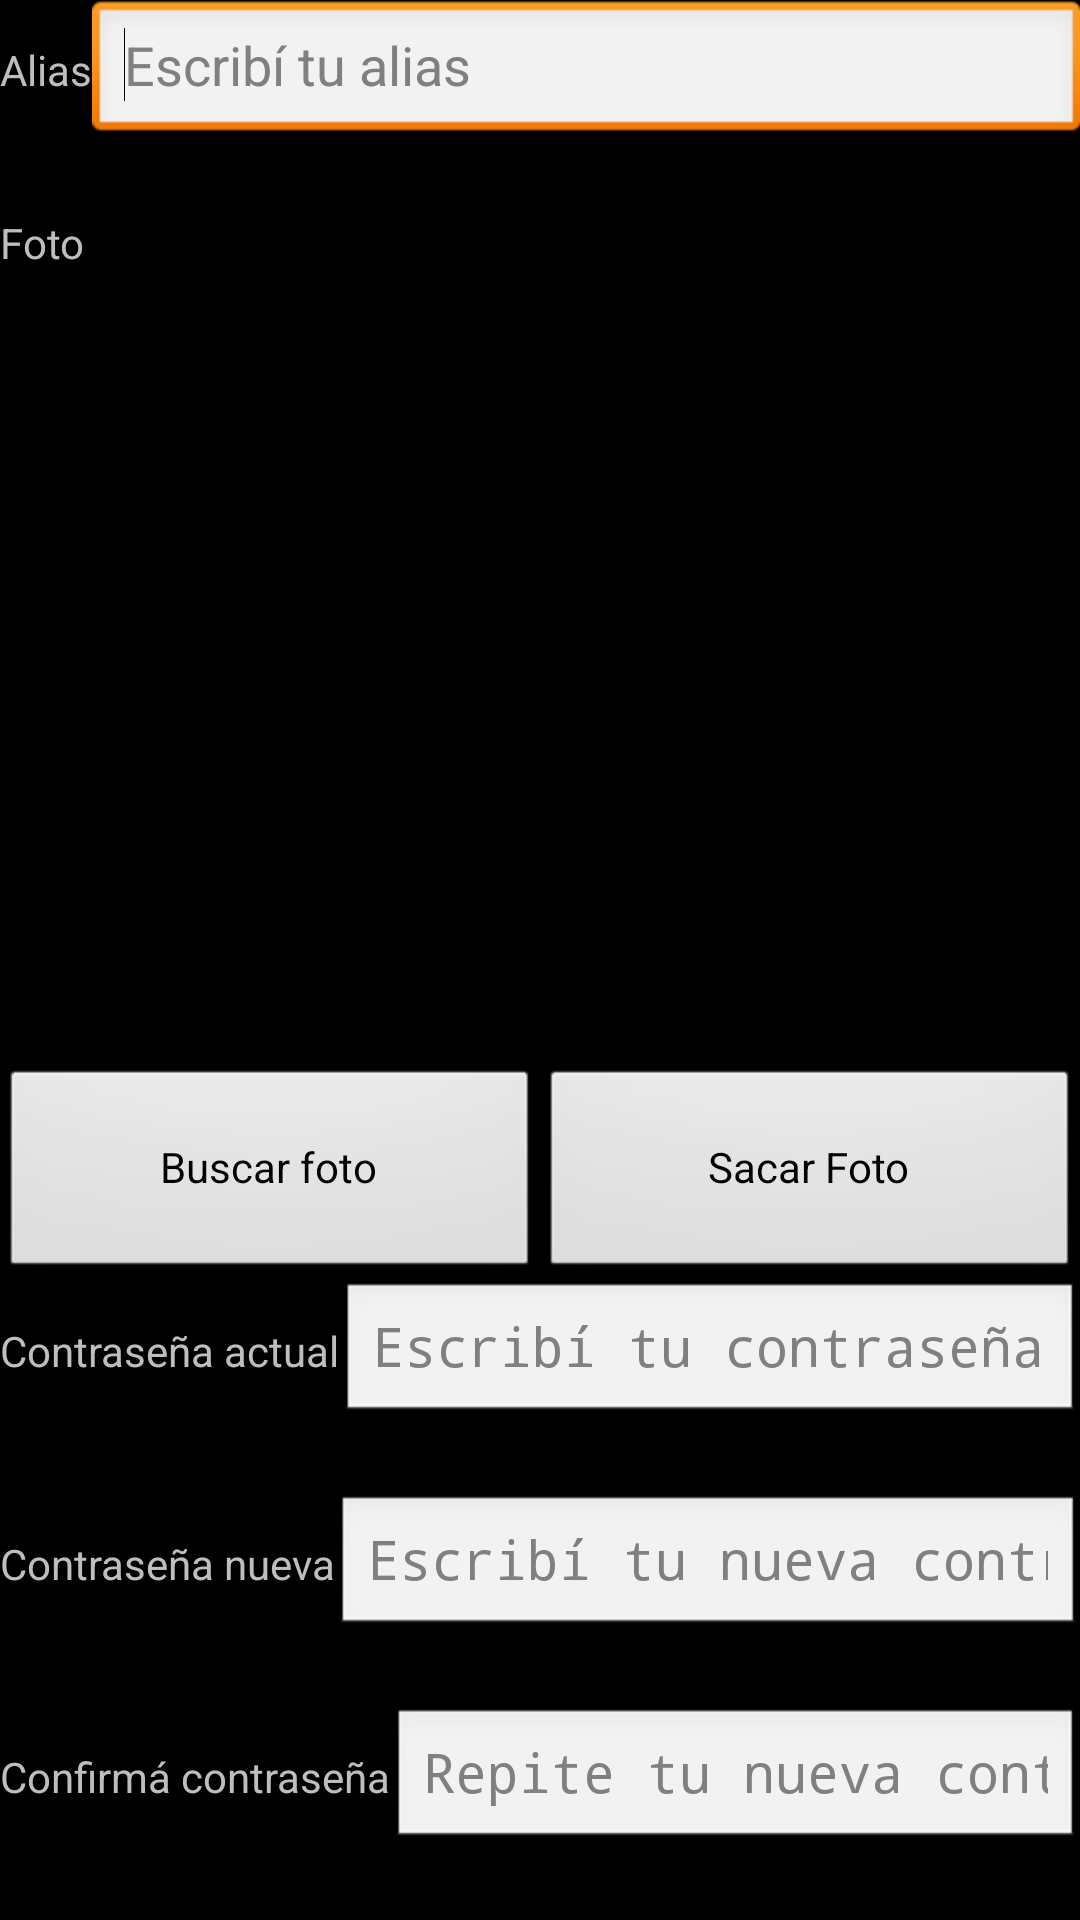

Produce the Android XML layout that renders to this screen, including the resource entries it uses.
<!-- AndroidManifest.xml: application theme android:Theme.NoTitleBar -->
<!-- res/layout/activity_mod_usuario.xml -->
<LinearLayout xmlns:android="http://schemas.android.com/apk/res/android"
    android:layout_width="fill_parent"
    android:layout_height="fill_parent"
    android:orientation="vertical" >

    <LinearLayout
        android:layout_width="match_parent"
        android:layout_height="fill_parent"
        android:layout_weight="2" >

        <TextView
            android:id="@+id/txtVwAlias"
            android:layout_width="wrap_content"
            android:layout_height="wrap_content"
            android:text="Alias" />

        <EditText
            android:id="@+id/edtTxtAlias"
            android:layout_width="wrap_content"
            android:layout_height="wrap_content"
            android:layout_weight="1"
            android:ems="10"
            android:inputType="textPersonName"
            android:hint="Escribí tu alias"
            android:maxLength="10" >

            <requestFocus />
        </EditText>

    </LinearLayout>

    <LinearLayout
        android:layout_width="match_parent"
        android:layout_height="fill_parent"
        android:layout_weight="1"
        android:orientation="vertical" >

        <LinearLayout
            android:layout_width="match_parent"
            android:layout_height="fill_parent"
            android:layout_weight="1" >

            <TextView
                android:id="@+id/txtVwFoto"
                android:layout_width="fill_parent"
                android:layout_height="fill_parent"
                android:layout_weight="5"
                android:text="Foto" />

            <ImageView
                android:id="@+id/imageView1"
                android:layout_width="fill_parent"
                android:layout_height="fill_parent"
                android:layout_weight="1" />

        </LinearLayout>

        <LinearLayout
            android:layout_width="match_parent"
            android:layout_height="fill_parent"
            android:layout_weight="4" >

            <Button
                android:id="@+id/btnBuscarFoto"
                android:layout_width="fill_parent"
                android:layout_height="fill_parent"
                android:layout_weight="2"
                android:text="Buscar foto" />

            <Button
                android:id="@+id/btnTomarFoto"
                android:layout_width="fill_parent"
                android:layout_height="fill_parent"
                android:layout_weight="2"
                android:text="Sacar Foto" />

        </LinearLayout>

    </LinearLayout>

    <LinearLayout
        android:layout_width="match_parent"
        android:layout_height="fill_parent"
        android:layout_weight="2" >

        <TextView
            android:id="@+id/txtVwContrasenaActual"
            android:layout_width="wrap_content"
            android:layout_height="wrap_content"
            android:text="Contraseña actual" />

        <EditText
            android:id="@+id/editText1"
            android:layout_width="wrap_content"
            android:layout_height="wrap_content"
            android:layout_weight="1"
            android:ems="10"
            android:inputType="textPassword"
            android:hint="Escribí tu contraseña actual" />

    </LinearLayout>

    <LinearLayout
        android:layout_width="match_parent"
        android:layout_height="fill_parent"
        android:layout_weight="2" >

        <TextView
            android:id="@+id/txtVwContrasenaNueva"
            android:layout_width="wrap_content"
            android:layout_height="wrap_content"
            android:text="Contraseña nueva" />

        <EditText
            android:id="@+id/editText2"
            android:layout_width="wrap_content"
            android:layout_height="wrap_content"
            android:layout_weight="1"
            android:ems="10"
            android:inputType="textPassword"
            android:hint="Escribí tu nueva contraseña" />

    </LinearLayout>

    <LinearLayout
        android:layout_width="match_parent"
        android:layout_height="fill_parent"
        android:layout_weight="2" >

        <TextView
            android:id="@+id/txtVwConfirmaContrasena"
            android:layout_width="wrap_content"
            android:layout_height="wrap_content"
            android:text="Confirmá contraseña" />

        <EditText
            android:id="@+id/editText3"
            android:layout_width="wrap_content"
            android:layout_height="wrap_content"
            android:layout_weight="1"
            android:ems="10"
            android:inputType="textPassword"
            android:hint="Repite tu nueva contraseña" />

    </LinearLayout>

</LinearLayout>
<!-- resources referenced by this layout -->
<resources>

</resources>
